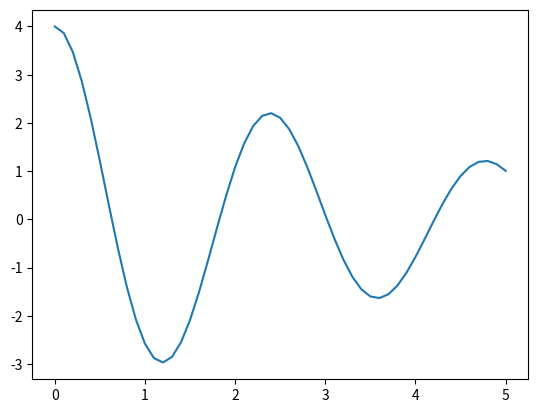

Write Python code to recreate this figure.
from numpy import arange

def RK_sec(f,g,y0,z0,x0,x1,h):
    x = arange(x0, x1+h, h)
    y = [y0]
    z = [z0]
    k1 = []
    k2 = []
    k3 = []
    k4 = []
    l1 = []
    l2 = []
    l3 = []
    l4 = []
    for i in range(len(x)-1):
        k1.append(f(x[i], y[i], z[i]))
        l1.append(g(x[i], y[i], z[i]))

        k2.append(f(x[i] + h/2, y[i] + l1[i]*h/2, z[i] + k1[i]*h/2))
        l2.append(g(x[i] + h/2, y[i] + l1[i]*h/2, z[i] + k1[i]*h/2))

        k3.append(f(x[i] + h/2, y[i] + l2[i]*h/2, z[i] + k2[i]*h/2))
        l3.append(g(x[i] + h/2, y[i] + l2[i]*h/2, z[i] + k2[i]*h/2))

        k4.append(f(x[i] + h, y[i] + l3[i]*h, z[i] + k3[i]*h))
        l4.append(g(x[i] + h, y[i] + l3[i]*h, z[i] + k3[i]*h))

        z.append(z[i] + h*(k1[i] + 2*k2[i] + 2*k3[i] + k4[i])/6)
        y.append(y[i] + h*(l1[i] + 2*l2[i] + 2*l3[i] + l4[i])/6)
        
    return x, y



def f(x,y,z):
    return -1*(7*y + 0.5*z)

def g(x,y,z):
    return z


xs, ys = RK_sec(f,g,4,0,0,5,0.1)

import matplotlib.pyplot as plt

plt.plot(xs,ys)
plt.show()
